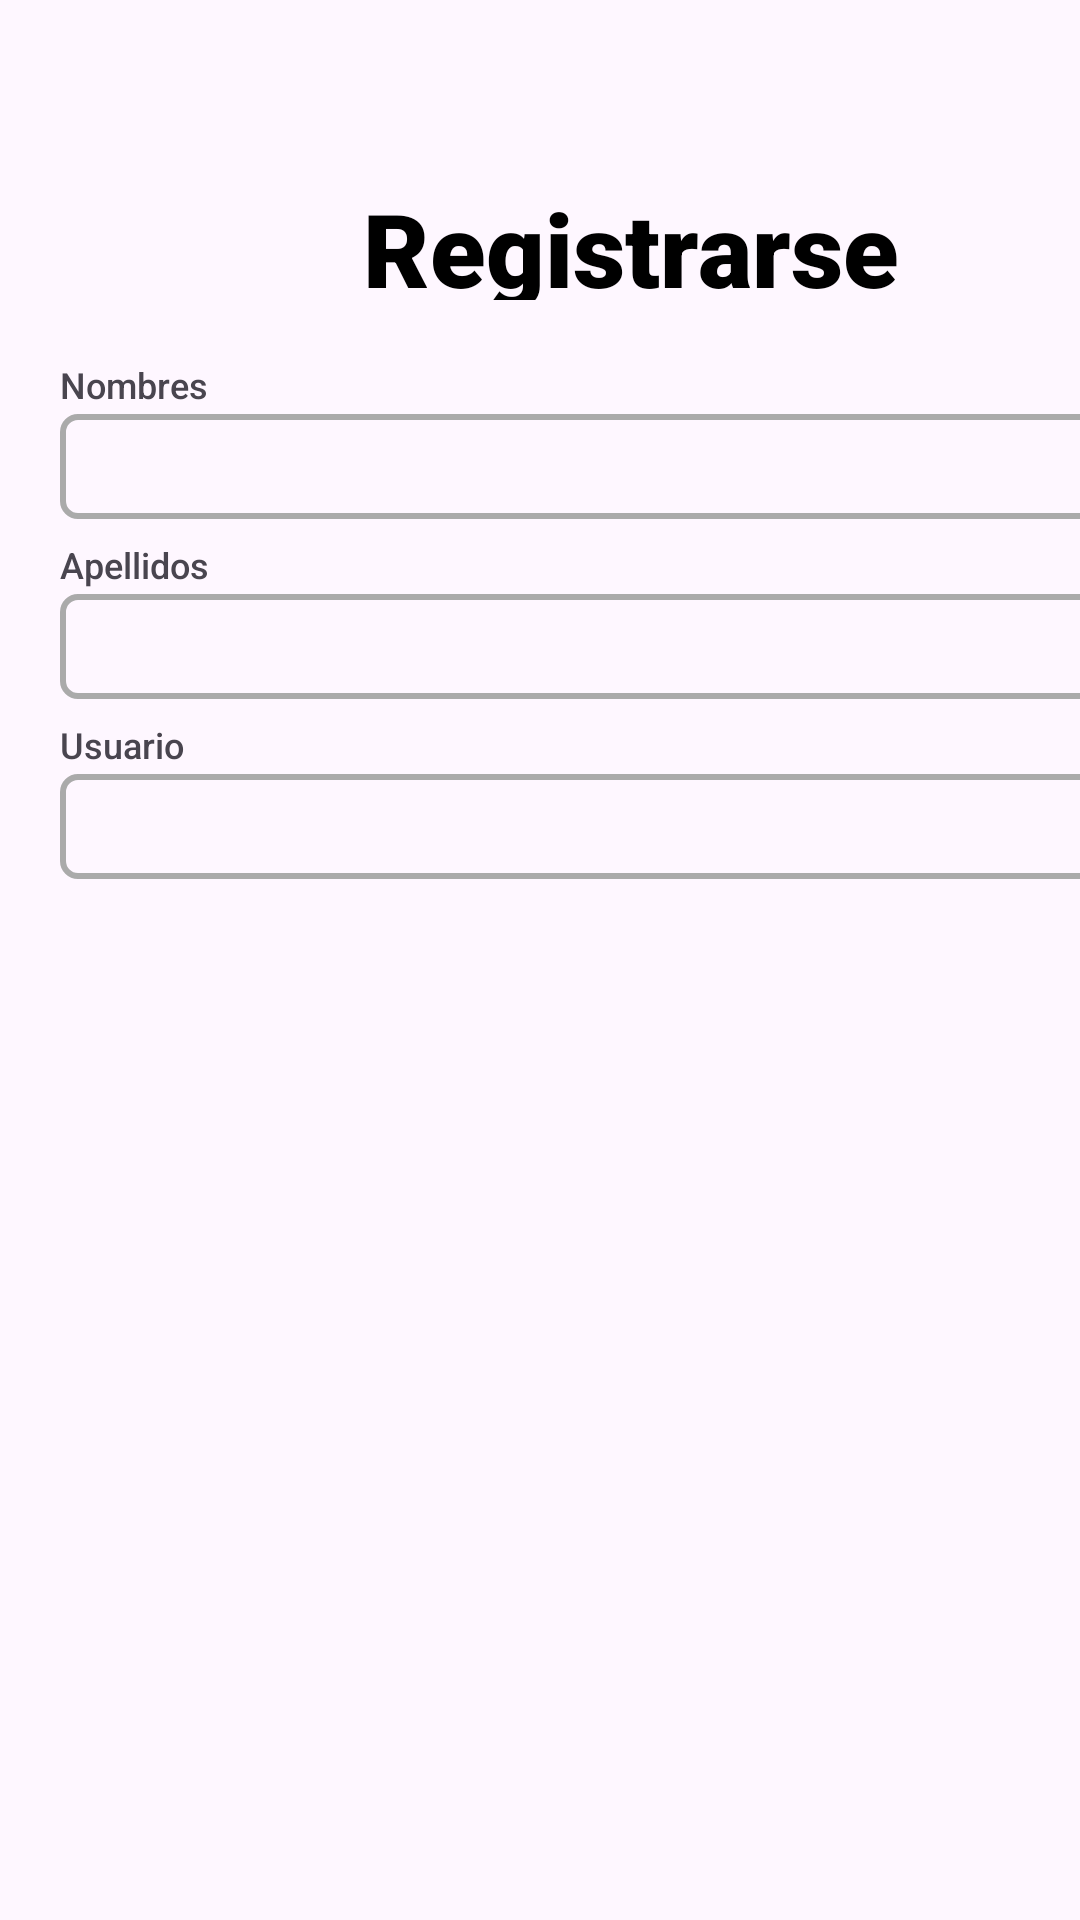

Android layout source for this screen:
<!-- AndroidManifest.xml: application theme Theme.ProyectoPDM2024GT3Grupo1 -->
<!-- res/layout/fragment_registrarse.xml -->
<?xml version="1.0" encoding="utf-8"?>
<FrameLayout xmlns:android="http://schemas.android.com/apk/res/android"
    xmlns:tools="http://schemas.android.com/tools"
    android:layout_width="match_parent"
    android:layout_height="match_parent"
    tools:context=".RegistrarseFragment">

    
    <TextView
        android:id="@+id/textView3"
        android:layout_width="300dp"
        android:layout_height="40dp"
        android:layout_marginStart="60dp"
        android:layout_marginTop="60dp"
        android:fontFamily="sans-serif-black"
        android:text="@string/login_txtRegistrarse"
        android:textAlignment="center"
        android:textColor="#000000"
        android:textSize="34sp" />


    <TextView
        android:id="@+id/textView7"
        android:layout_width="129dp"
        android:layout_height="30dp"
        android:layout_marginStart="20dp"
        android:layout_marginTop="120dp"
        android:fontFamily="sans-serif-medium"
        android:text="@string/LogNombres"
        android:textAlignment="textStart"
        android:textSize="12sp" />

    <EditText
        android:id="@+id/editTextText"
        android:layout_width="350dp"
        android:layout_height="35dp"
        android:layout_marginStart="20dp"
        android:layout_marginTop="138dp"
        android:inputType="text"
        android:background="@drawable/borde"/>

    
    <TextView
        android:id="@+id/textView21"
        android:layout_width="129dp"
        android:layout_height="30dp"
        android:layout_marginStart="20dp"
        android:layout_marginTop="180dp"
        android:fontFamily="sans-serif-medium"
        android:text="@string/LogApellidos"
        android:textAlignment="textStart"
        android:textSize="12sp" />

    <EditText
        android:id="@+id/editTextText22"
        android:layout_width="350dp"
        android:layout_height="35dp"
        android:layout_marginStart="20dp"
        android:layout_marginTop="198dp"
        android:inputType="text"
        android:background="@drawable/borde"/>

    
    <TextView
        android:id="@+id/textView23"
        android:layout_width="129dp"
        android:layout_height="30dp"
        android:layout_marginStart="20dp"
        android:layout_marginTop="240dp"
        android:fontFamily="sans-serif-medium"
        android:text="@string/login_txtcorreo"
        android:textAlignment="textStart"
        android:textSize="12sp" />

    <EditText
        android:id="@+id/editTextText24"
        android:layout_width="350dp"
        android:layout_height="35dp"
        android:layout_marginStart="20dp"
        android:layout_marginTop="258dp"
        android:inputType="text"
        android:background="@drawable/borde"/>


</FrameLayout>
<!-- resources referenced by this layout -->
<resources>
  <!-- drawable borde (drawable) -->
  <?xml version="1.0" encoding="utf-8"?>
  <shape xmlns:android="http://schemas.android.com/apk/res/android">
      <solid android:color="@android:color/transparent" />
      <stroke
          android:width="2dp"
          android:color="@android:color/darker_gray" />
      <corners android:radius="5dp" />
  </shape>
  <string name="LogApellidos">Apellidos</string>
  <string name="LogNombres">Nombres</string>
  <string name="login_txtRegistrarse">Registrarse</string>
  <string name="login_txtcorreo">Usuario</string>
  <style name="Theme.ProyectoPDM2024GT3Grupo1" parent="Theme.MaterialComponents.DayNight.DarkActionBar">
          
          <item name="colorPrimary">@color/purple_500</item>
          <item name="colorPrimaryVariant">@color/purple_700</item>
          <item name="colorOnPrimary">@color/white</item>
          
          <item name="colorSecondary">@color/teal_200</item>
          <item name="colorSecondaryVariant">@color/teal_700</item>
          <item name="colorOnSecondary">@color/black</item>
          
          <item name="android:statusBarColor">?attr/colorPrimaryVariant</item>
          
      </style>
  <color name="purple_500">#FF6200EE</color>
  <color name="purple_700">#FF3700B3</color>
  <color name="white">#FFFFFFFF</color>
  <color name="teal_200">#FF03DAC5</color>
  <color name="teal_700">#FF018786</color>
  <color name="black">#FF000000</color>
</resources>
